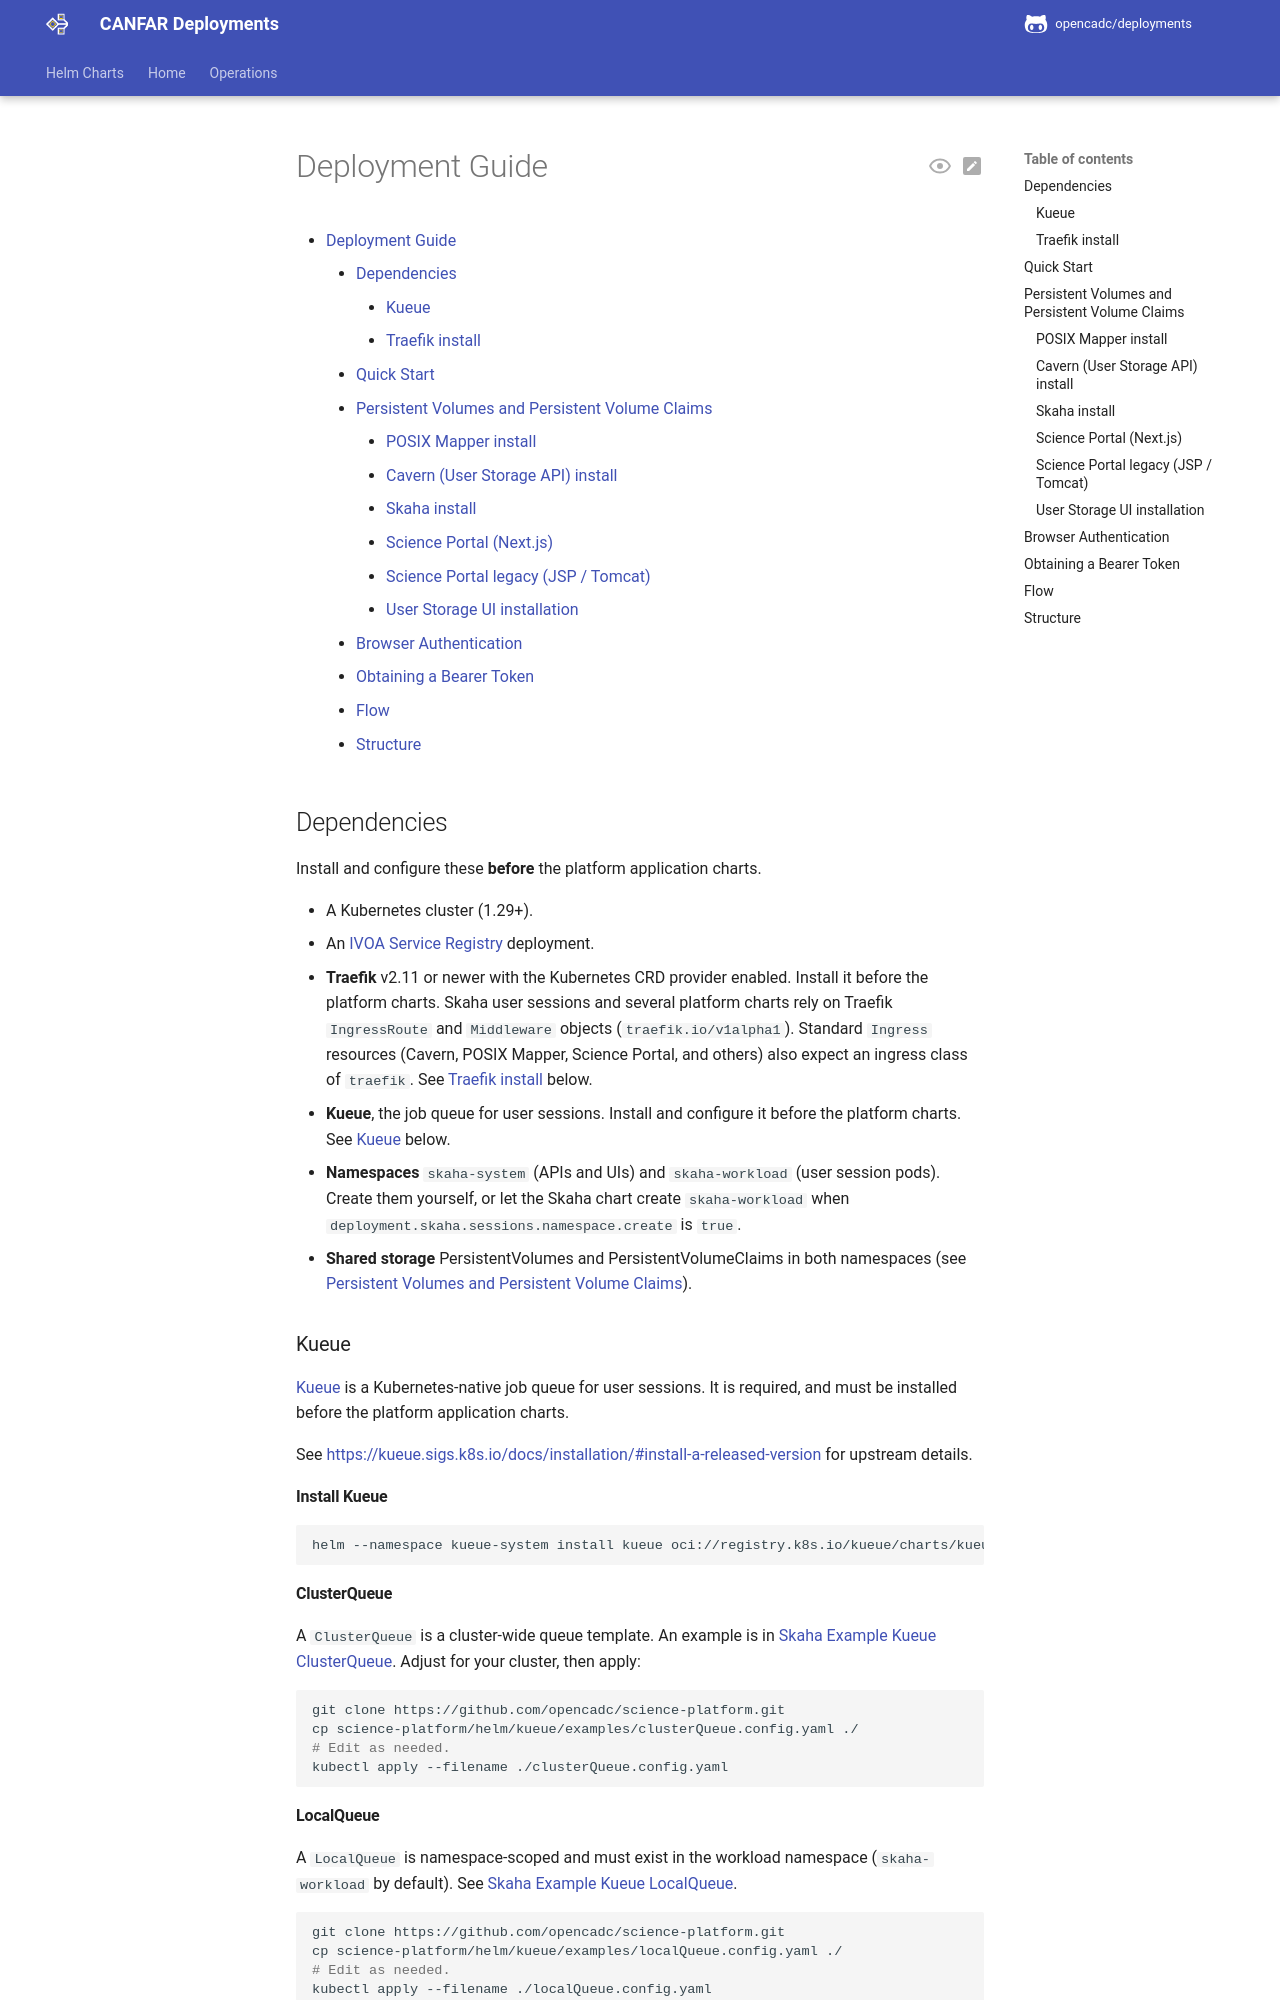

repository: opencadc/deployments · page: helm/science-platform/deployment/index.html · generator: mkdocs

# Deployment Guide

[TOC]

## Dependencies

Install and configure these **before** the platform application charts.

- A Kubernetes cluster (1.29+).
- An [IVOA Service Registry](https://github.com/opencadc/reg/tree/master/reg) deployment.
- **Traefik** v2.11 or newer with the Kubernetes CRD provider enabled. Install it before the platform charts. Skaha user sessions and several platform charts rely on Traefik `IngressRoute` and `Middleware` objects (`traefik.io/v1alpha1`). Standard `Ingress` resources (Cavern, POSIX Mapper, Science Portal, and others) also expect an ingress class of `traefik`. See [Traefik install](#traefik-install) below.
- **Kueue**, the job queue for user sessions. Install and configure it before the platform charts. See [Kueue](#kueue) below.
- **Namespaces** `skaha-system` (APIs and UIs) and `skaha-workload` (user session pods). Create them yourself, or let the Skaha chart create `skaha-workload` when `deployment.skaha.sessions.namespace.create` is `true`.
- **Shared storage** PersistentVolumes and PersistentVolumeClaims in both namespaces (see [Persistent Volumes and Persistent Volume Claims](#persistent-volumes-and-persistent-volume-claims)).

### Kueue

[Kueue](https://kueue.sigs.k8s.io/) is a Kubernetes-native job queue for user sessions. It is required, and must be installed before the platform application charts.

See https://kueue.sigs.k8s.io/docs/installation/#install-a-released-version for upstream details.

#### Install Kueue

```bash
helm --namespace kueue-system install kueue oci://registry.k8s.io/kueue/charts/kueue --create-namespace
```

#### ClusterQueue

A `ClusterQueue` is a cluster-wide queue template. An example is in [Skaha Example Kueue ClusterQueue](https://github.com/opencadc/science-platform/blob/main/helm/kueue/examples/clusterQueue.config.yaml). Adjust for your cluster, then apply:

```bash
git clone https://github.com/opencadc/science-platform.git
cp science-platform/helm/kueue/examples/clusterQueue.config.yaml ./
# Edit as needed.
kubectl apply --filename ./clusterQueue.config.yaml
```

#### LocalQueue

A `LocalQueue` is namespace-scoped and must exist in the workload namespace (`skaha-workload` by default). See [Skaha Example Kueue LocalQueue](https://github.com/opencadc/science-platform/blob/main/helm/kueue/examples/localQueue.config.yaml).

```bash
git clone https://github.com/opencadc/science-platform.git
cp science-platform/helm/kueue/examples/localQueue.config.yaml ./
# Edit as needed.
kubectl apply --filename ./localQueue.config.yaml
```

#### Kueue RBAC

Additional RBAC lets Skaha and session workloads interact with Kueue. This is separate from the RBAC the [Skaha](skaha.md) chart creates for session management (Jobs, Pods, `IngressRoute`, and `Middleware` in `skaha-workload`).

Example manifests: [Skaha Example Kueue RBAC](https://github.com/opencadc/science-platform/blob/main/helm/kueue/examples/rbac.yaml).

```bash
git clone https://github.com/opencadc/science-platform.git
cp science-platform/helm/kueue/examples/rbac.yaml ./
kubectl apply --filename ./rbac.yaml
```
